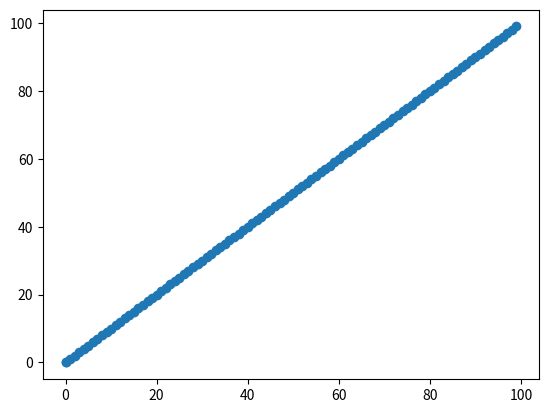

Here is the Python script that generated this plot:
import matplotlib.pyplot as plt
import numpy as np
import time

fig = plt.figure()
ax = fig.add_subplot(111)

# some X and Y data
x = [0]
y = [0]

li, = ax.plot(x, y,'o')

# draw and show it
fig.canvas.draw()
plt.show(block=False)

# loop to update the data
for i in range(100):
    try:
        x.append(i)
        y.append(i)

        # set the new data
        li.set_xdata(x)
        li.set_ydata(y)

        ax.relim() 
        ax.autoscale_view(True,True,True) 

        fig.canvas.draw()

        time.sleep(0.01)
    except KeyboardInterrupt:
        plt.close('all')
        break